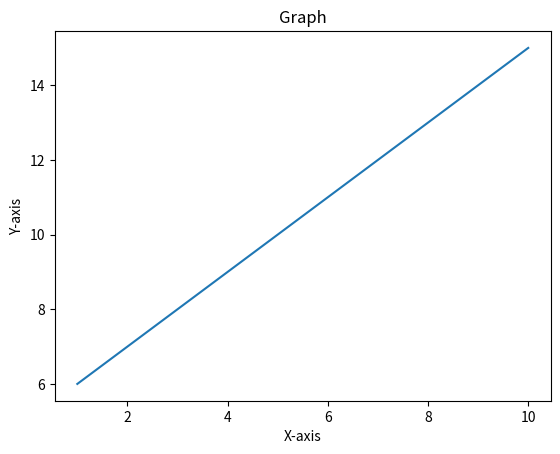
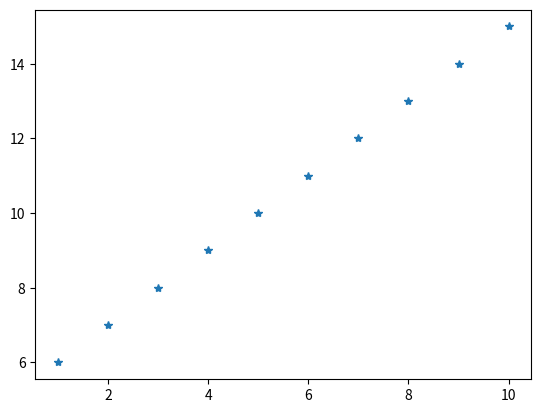
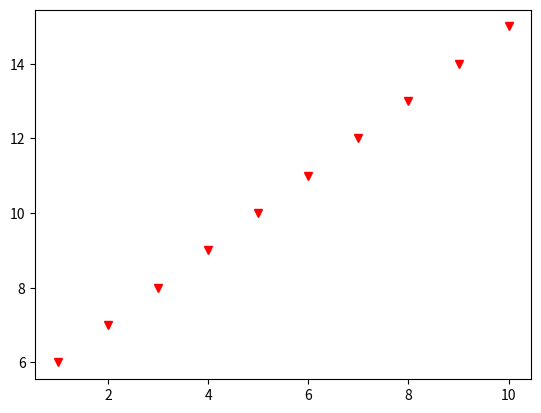
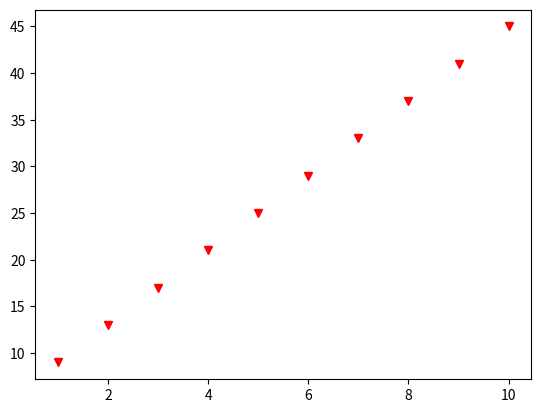
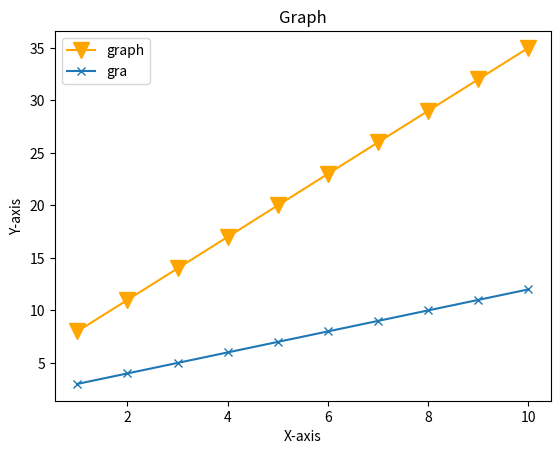
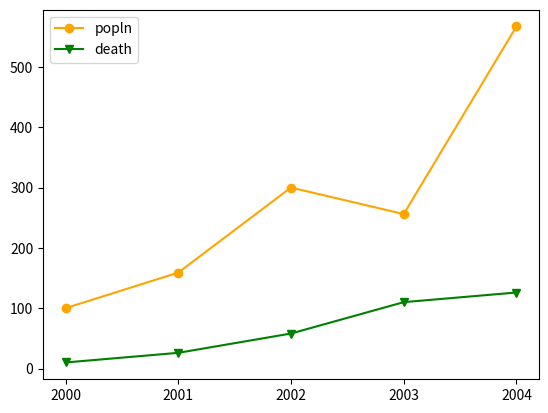
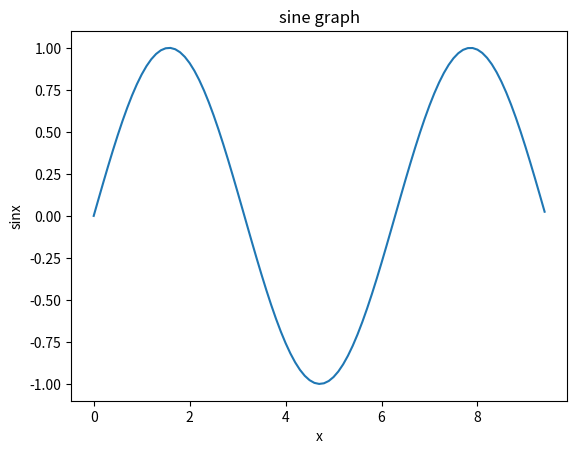
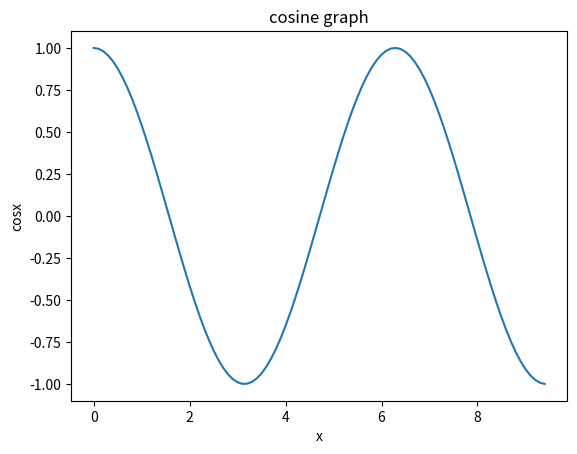
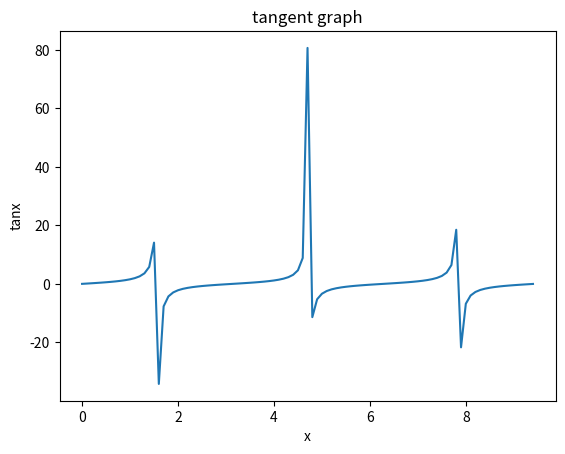
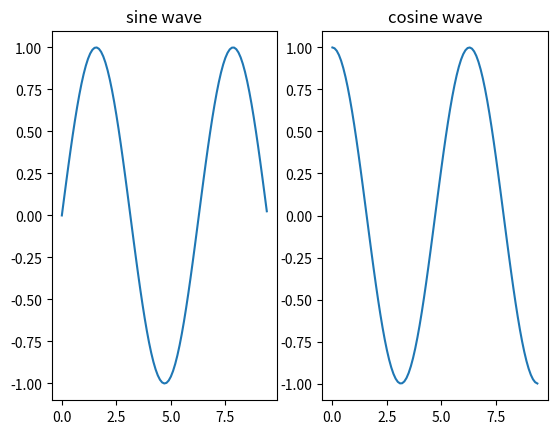
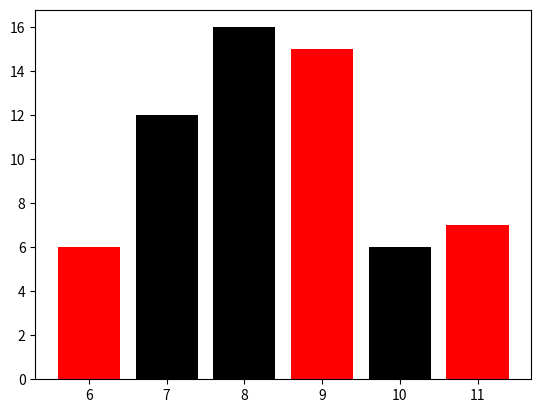
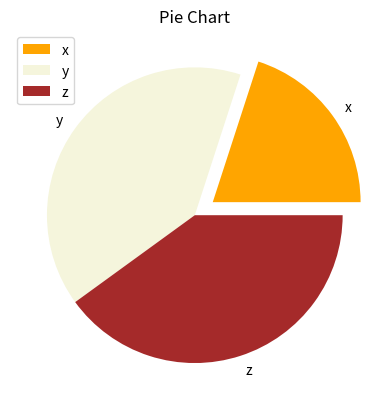
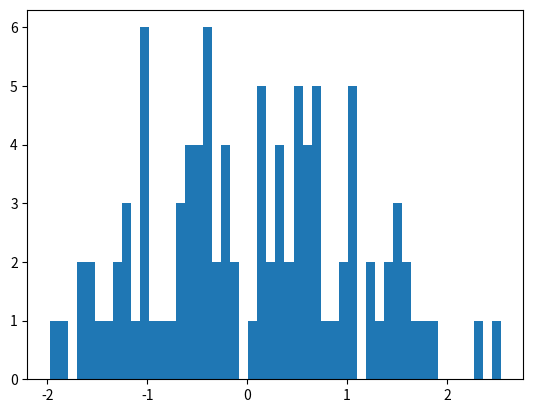
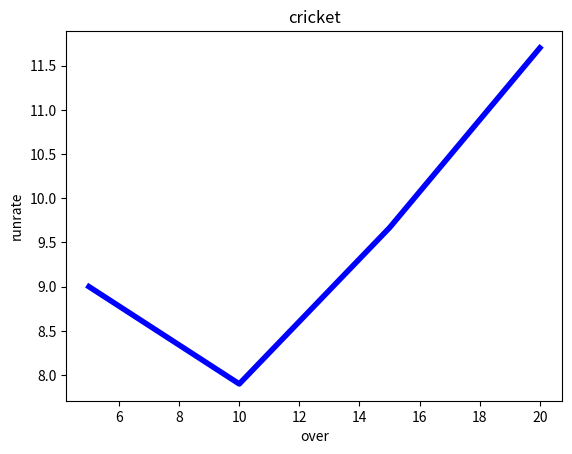
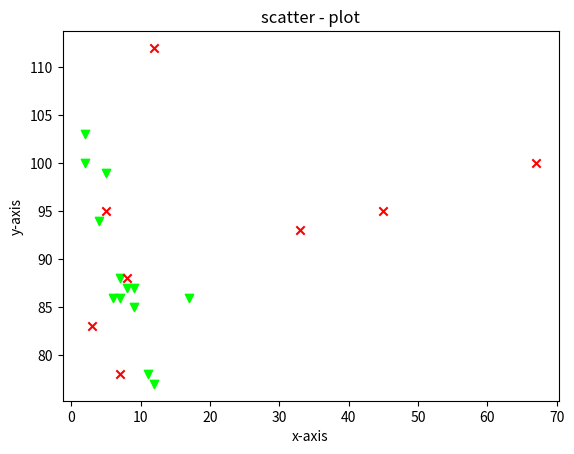

Source code (Python) for these figures, in order:
"""Converted from matplot.ipynb."""

# <h1>Matplotlib</h1>

# for visualization

# <h4>Importing packages</h4><br>
# from matplotlib import pyplot as plt<br>
# or<br>
# import matplotlib.pyplot as plt

# show() -> used to represent graphical visualization<br>
# to view the visualization  => plt.show()

# Examples =>bar graph, histogram, pie, scatter, line

import numpy as np
import matplotlib.pyplot as plt

x=np.arange(1,11)
y=x+5
plt.title("Graph")
plt.xlabel("X-axis")
plt.ylabel("Y-axis")
plt.plot(x,y)
plt.show()

plt.plot(x,y,'*')
plt.show()

plt.plot(x,y,'v r')
plt.show()

plt.plot(x,(3*x)+y,'v r')
plt.show()

x=np.arange(1,11)
y=3*x+5
plt.title("Graph")
plt.xlabel("X-axis")
plt.ylabel("Y-axis")
plt.plot(x,y,color="orange",marker='v',markersize='12',label='graph')
plt.plot(x,x+2,marker="x",label='gra')
plt.legend()
plt.show()

x=["2000","2001","2002","2003","2004"]
y=[100,159,300,256,567]
z=[10,26,58,110,126]
plt.plot(x,y,color='orange',marker='o',label='popln')
plt.plot(x,z,color='green',marker='v',label='death')
plt.legend()
plt.show()

# <h1>Prg 2</h1>

x=np.arange(0,3*np.pi,.1)
y=np.sin(x)
plt.title("sine graph")
plt.xlabel("x")
plt.ylabel("sinx")
plt.plot(x,y)
plt.show()

plt.title("cosine graph")
plt.xlabel("x")
plt.ylabel("cosx")
plt.plot(x,np.cos(x))
plt.show()

plt.title("tangent graph")
plt.xlabel("x")
plt.ylabel("tanx")
plt.plot(x,np.tan(x))
plt.show()

x=np.arange(0,3*np.pi,.1)
y=np.sin(x)
z=np.cos(x)
plt.subplot(1,2,1)
plt.plot(x,y)
plt.title('sine wave')
plt.subplot(1,2,2)
plt.plot(x,z)
plt.title('cosine wave')
plt.show()

# BARCHART

x=[7,8,10]
y=[12,16,6]
x2=[6,9,11]
y2=[6,15,7]
plt.bar(x,y,color='black',align='center')
plt.bar(x2,y2,color="red",align='center')
plt.show()

# PIECHART

x=[20,40,40]
plt.pie(x,colors=['orange','beige','brown'],labels=["x","y","z"],explode=[0.15,0,0])
plt.title("Pie Chart")
plt.legend()
plt.show()

# HISTOGRAM

x=[1,1,2,3,3,3,4,4,5,5,5,5,5]

plt.hist(np.random.randn(100),bins=50)
plt.show()

# Write a code to plot a line chart to depict the run rate of  a T20 match<br>
# Over|runs<br>
# 5   |45<br>
# 10  |79<br>
# 15  |145<br>
# 20  |234<br>
# Also change the thickness of the line<br>

x=[5,10,15,20]
y=[45,79,145,234]
z=[]
for i,j in zip(x,y):
    z.append(j/i)
plt.plot(x,z,color='blue',lw=4,label='runrate',)
plt.xlabel('over')
plt.ylabel('runrate')
plt.title("cricket")
plt.show()

# SCATTER

x=[5,7,8,7,2,17,2,9,4,11,12,9,6]
y=[99,86,87,88,100,86,103,87,94,78,77,85,86]
x2=[12,3,5,7,8,33,45,67]
y2=[112,83,95,78,88,93,95,100]
plt.scatter(x,y,color='lime',marker="v")
plt.scatter(x2,y2,color='red',marker="x")
plt.xlabel('x-axis')
plt.ylabel('y-axis')
plt.title('scatter - plot')
plt.show()
